Run: headless pygame with SDL's dummy video driver; simulated clock (each Clock.tick advances the game by its frame time, no real sleeping); random seed 0; keys injected as events and as key.get_pressed() state; no mouse input.
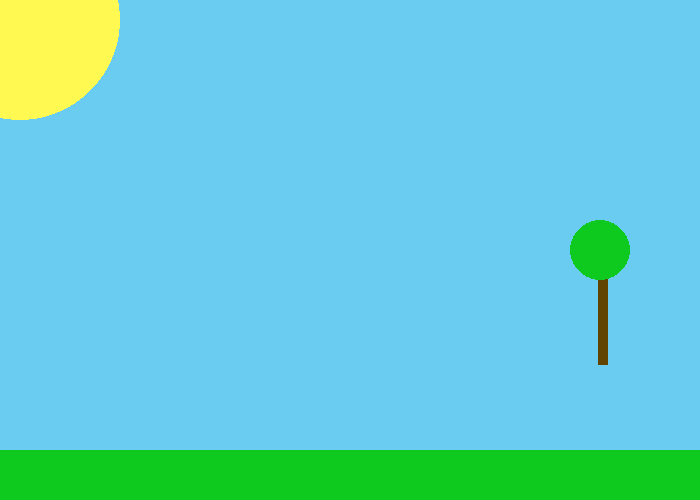
Frame 1 of 4 · flips 1–60 · no input
Frame 2 of 4 · flips 61–180 · tapped SPACE, RETURN · held RIGHT (→), D · screen unchanged from frame 1, image omitted
Frame 3 of 4 · flips 181–300 · held DOWN (↓), S · screen unchanged from frame 2, image omitted
Frame 4 of 4 · flips 301–420 · held LEFT (←), A, UP (↑), W · screen unchanged from frame 3, image omitted

The pygame program that drew these frames:

import pygame
pygame.init()
BLACK = ( 0, 0, 0)
WHITE = ( 255, 255, 255)
GREEN = ( 14, 201, 30)
RED = ( 255, 0, 0)
size = (700, 500)
YELLOW = ( 255, 249, 82)
BLUE = ( 107, 204, 242)
BROWN = ( 97, 68, 0)
screen = pygame.display.set_mode(size)
pygame.display.set_caption("Freedom")
carryOn = True
clock = pygame.time.Clock()

 
 

while carryOn:

    for event in pygame.event.get(): 
        if event.type == pygame.QUIT: 
              carryOn = False 
 
   
 
    
    screen.fill(BLUE)

	
    pygame.draw.rect(screen, GREEN, [0, 450, 1000, 70],200)
    pygame.draw.circle(screen, YELLOW, [20,20,], 100)
    pygame.draw.rect(screen, BROWN, [598, 275, 10, 90], 10)
    pygame.draw.circle(screen, GREEN, [600,250], 30)
	
    pygame.display.flip()
     
    
    clock.tick(60)
 
pygame.quit()
